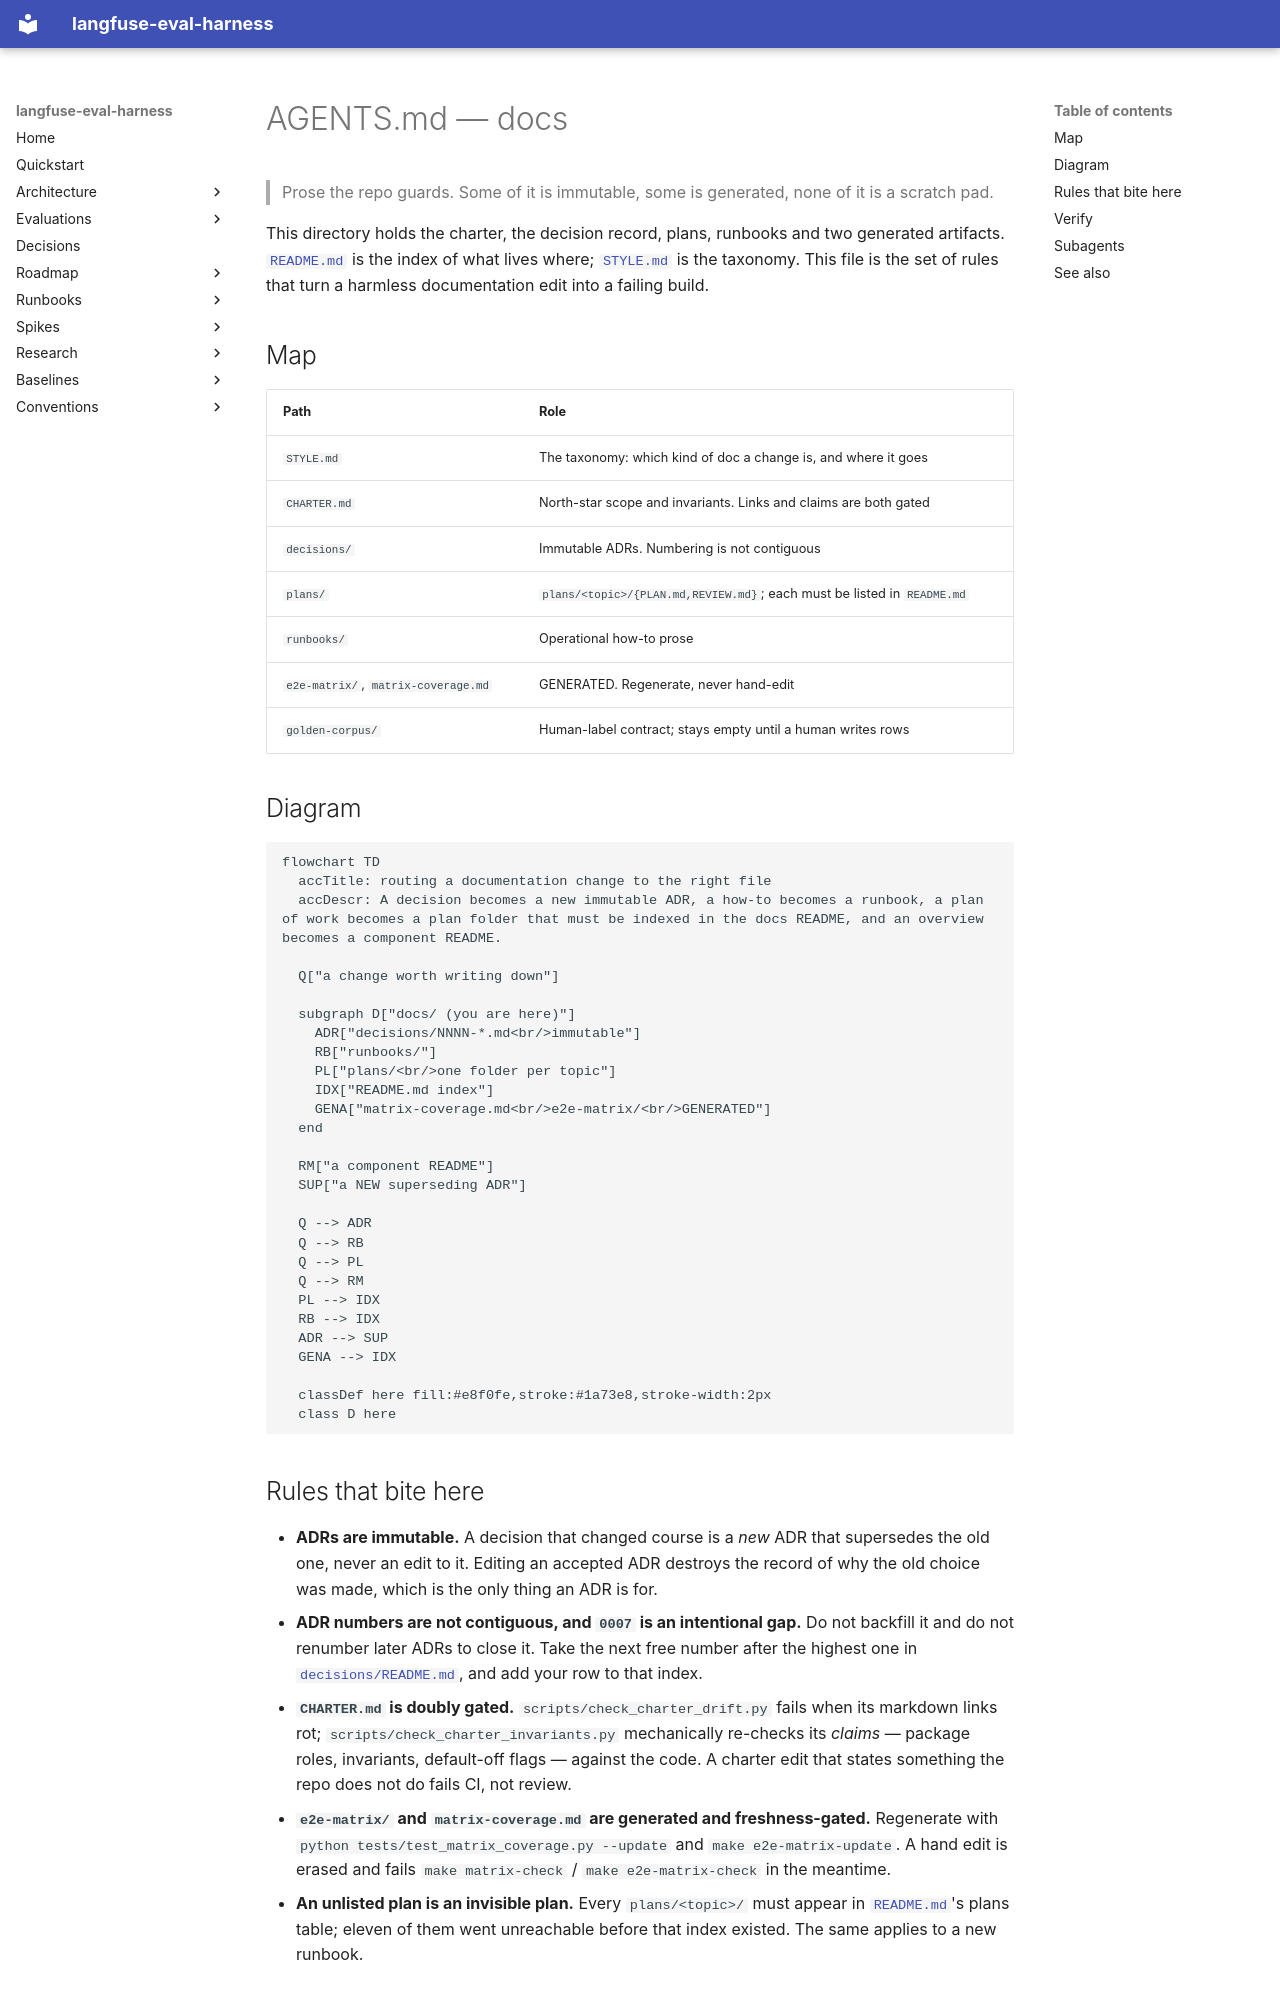

repository: ianshank/Agents · page: AGENTS/index.html · generator: mkdocs

# AGENTS.md — docs

> Prose the repo guards. Some of it is immutable, some is generated, none of it is a scratch pad.

This directory holds the charter, the decision record, plans, runbooks and two generated
artifacts. [`README.md`](README.md) is the index of what lives where;
[`STYLE.md`](STYLE.md) is the taxonomy. This file is the set of rules that turn a harmless
documentation edit into a failing build.

## Map

| Path | Role |
|---|---|
| `STYLE.md` | The taxonomy: which kind of doc a change is, and where it goes |
| `CHARTER.md` | North-star scope and invariants. Links and claims are both gated |
| `decisions/` | Immutable ADRs. Numbering is not contiguous |
| `plans/` | `plans/<topic>/{PLAN.md,REVIEW.md}`; each must be listed in `README.md` |
| `runbooks/` | Operational how-to prose |
| `e2e-matrix/`, `matrix-coverage.md` | GENERATED. Regenerate, never hand-edit |
| `golden-corpus/` | Human-label contract; stays empty until a human writes rows |

## Diagram

```mermaid
flowchart TD
  accTitle: routing a documentation change to the right file
  accDescr: A decision becomes a new immutable ADR, a how-to becomes a runbook, a plan of work becomes a plan folder that must be indexed in the docs README, and an overview becomes a component README.

  Q["a change worth writing down"]

  subgraph D["docs/ (you are here)"]
    ADR["decisions/NNNN-*.md<br/>immutable"]
    RB["runbooks/"]
    PL["plans/<br/>one folder per topic"]
    IDX["README.md index"]
    GENA["matrix-coverage.md<br/>e2e-matrix/<br/>GENERATED"]
  end

  RM["a component README"]
  SUP["a NEW superseding ADR"]

  Q --> ADR
  Q --> RB
  Q --> PL
  Q --> RM
  PL --> IDX
  RB --> IDX
  ADR --> SUP
  GENA --> IDX

  classDef here fill:#e8f0fe,stroke:#1a73e8,stroke-width:2px
  class D here
```
